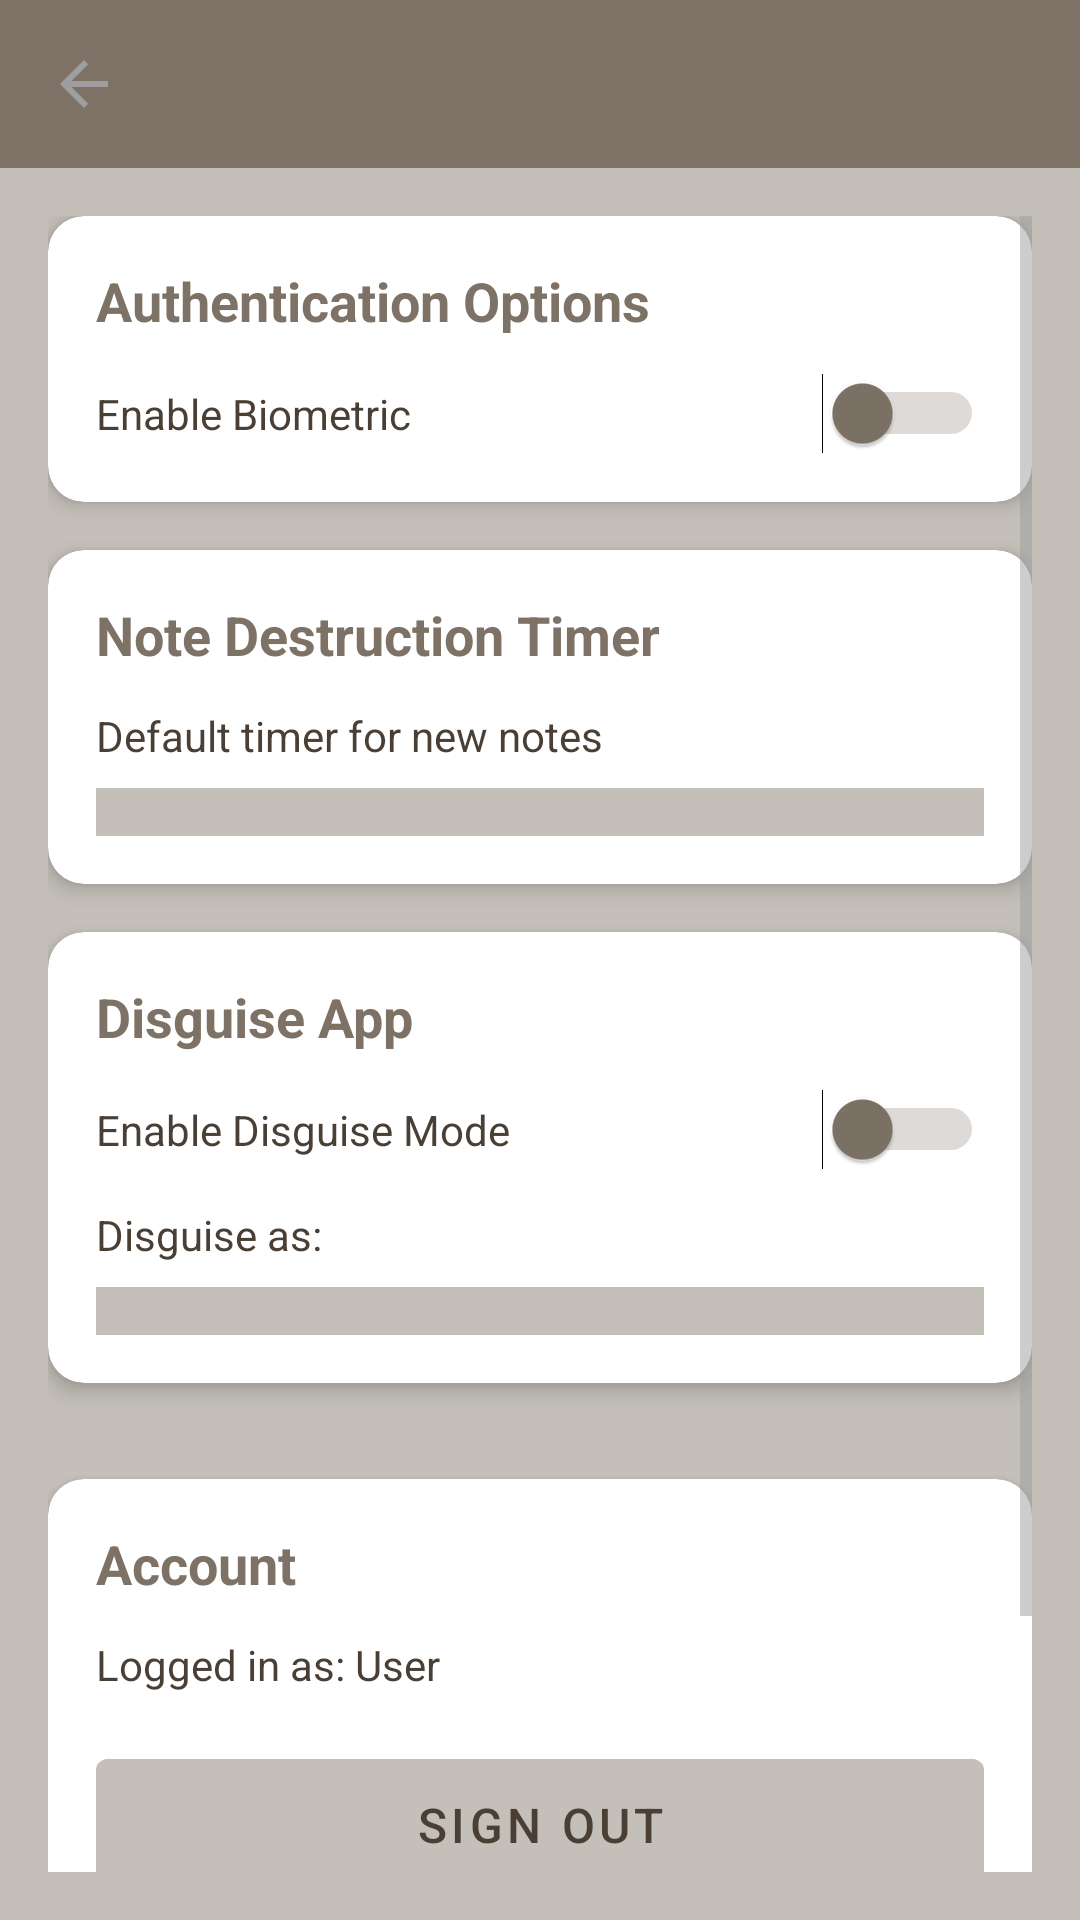

Reconstruct the res/layout file that produces this screen, plus the resources it refers to.
<!-- AndroidManifest.xml: application theme Theme.HonourProject -->
<!-- res/layout/activity_settings.xml -->
<?xml version="1.0" encoding="utf-8"?>
<LinearLayout xmlns:android="http://schemas.android.com/apk/res/android"
    xmlns:app="http://schemas.android.com/apk/res-auto"
    android:layout_width="match_parent"
    android:layout_height="match_parent"
    android:orientation="vertical"
    android:background="@color/background_beige">

    
    <androidx.appcompat.widget.Toolbar
        android:id="@+id/settings_toolbar"
        android:layout_width="match_parent"
        android:layout_height="?attr/actionBarSize"
        android:background="@color/dark_beige"
        app:titleTextColor="@color/pure_white"
        app:navigationIcon="@drawable/abc_ic_ab_back_material"/>

    
    <ScrollView
        android:layout_width="match_parent"
        android:layout_height="match_parent"
        android:padding="16dp">

        <LinearLayout
            android:layout_width="match_parent"
            android:layout_height="wrap_content"
            android:orientation="vertical">

            
            <androidx.cardview.widget.CardView
                android:layout_width="match_parent"
                android:layout_height="wrap_content"
                android:layout_marginBottom="16dp"
                app:cardBackgroundColor="@color/pure_white"
                app:cardCornerRadius="12dp"
                app:cardElevation="4dp">

                <LinearLayout
                    android:layout_width="match_parent"
                    android:layout_height="wrap_content"
                    android:orientation="vertical"
                    android:padding="16dp">

                    <TextView
                        android:layout_width="match_parent"
                        android:layout_height="wrap_content"
                        android:text="Authentication Options"
                        android:textSize="18sp"
                        android:textStyle="bold"
                        android:textColor="@color/dark_beige"
                        android:layout_marginBottom="12dp"/>

                    <LinearLayout
                        android:layout_width="match_parent"
                        android:layout_height="wrap_content"
                        android:orientation="horizontal"
                        android:gravity="center_vertical">

                        <TextView
                            android:layout_width="0dp"
                            android:layout_height="wrap_content"
                            android:layout_weight="1"
                            android:text="Enable Biometric"
                            android:textColor="@color/text_dark"/>

                        <Switch
                            android:id="@+id/biometric_switch"
                            android:layout_width="wrap_content"
                            android:layout_height="wrap_content"
                            android:thumbTint="@color/dark_beige"
                            android:trackTint="@color/dark_beige"/>
                    </LinearLayout>
                </LinearLayout>
            </androidx.cardview.widget.CardView>

            
            <androidx.cardview.widget.CardView
                android:layout_width="match_parent"
                android:layout_height="wrap_content"
                android:layout_marginBottom="16dp"
                app:cardBackgroundColor="@color/pure_white"
                app:cardCornerRadius="12dp"
                app:cardElevation="4dp">

                <LinearLayout
                    android:layout_width="match_parent"
                    android:layout_height="wrap_content"
                    android:orientation="vertical"
                    android:padding="16dp">

                    <TextView
                        android:layout_width="match_parent"
                        android:layout_height="wrap_content"
                        android:text="Note Destruction Timer"
                        android:textSize="18sp"
                        android:textStyle="bold"
                        android:textColor="@color/dark_beige"
                        android:layout_marginBottom="12dp"/>

                    <TextView
                        android:layout_width="match_parent"
                        android:layout_height="wrap_content"
                        android:text="Default timer for new notes"
                        android:textColor="@color/text_dark"
                        android:layout_marginBottom="8dp"/>

                    <Spinner
                        android:id="@+id/default_timer_spinner"
                        android:layout_width="match_parent"
                        android:layout_height="wrap_content"
                        android:background="@color/background_beige"
                        android:padding="8dp"/>
                </LinearLayout>
            </androidx.cardview.widget.CardView>

            
            <androidx.cardview.widget.CardView
                android:layout_width="match_parent"
                android:layout_height="wrap_content"
                android:layout_marginBottom="16dp"
                app:cardBackgroundColor="@color/pure_white"
                app:cardCornerRadius="12dp"
                app:cardElevation="4dp">

                <LinearLayout
                    android:layout_width="match_parent"
                    android:layout_height="wrap_content"
                    android:orientation="vertical"
                    android:padding="16dp">

                    <TextView
                        android:layout_width="match_parent"
                        android:layout_height="wrap_content"
                        android:text="Disguise App"
                        android:textSize="18sp"
                        android:textStyle="bold"
                        android:textColor="@color/dark_beige"
                        android:layout_marginBottom="12dp"/>

                    <LinearLayout
                        android:layout_width="match_parent"
                        android:layout_height="wrap_content"
                        android:orientation="horizontal"
                        android:gravity="center_vertical"
                        android:layout_marginBottom="12dp">

                        <TextView
                            android:layout_width="0dp"
                            android:layout_height="wrap_content"
                            android:layout_weight="1"
                            android:text="Enable Disguise Mode"
                            android:textColor="@color/text_dark"/>

                        <Switch
                            android:id="@+id/disguise_switch"
                            android:layout_width="wrap_content"
                            android:layout_height="wrap_content"
                            android:thumbTint="@color/dark_beige"
                            android:trackTint="@color/dark_beige"/>
                    </LinearLayout>

                    <TextView
                        android:layout_width="wrap_content"
                        android:layout_height="wrap_content"
                        android:text="Disguise as:"
                        android:textColor="@color/text_dark"
                        android:layout_marginBottom="8dp"/>

                    <Spinner
                        android:id="@+id/disguise_spinner"
                        android:layout_width="match_parent"
                        android:layout_height="wrap_content"
                        android:background="@color/background_beige"
                        android:padding="8dp"
                        android:enabled="false"/>
                </LinearLayout>
            </androidx.cardview.widget.CardView>


            
            <androidx.cardview.widget.CardView
                android:id="@+id/sign_out_card"
                android:layout_width="match_parent"
                android:layout_height="wrap_content"
                android:layout_marginTop="16dp"
                android:layout_marginBottom="32dp"
                app:cardBackgroundColor="@color/pure_white"
                app:cardCornerRadius="12dp"
                app:cardElevation="4dp">

                <LinearLayout
                    android:layout_width="match_parent"
                    android:layout_height="wrap_content"
                    android:orientation="vertical"
                    android:padding="16dp">

                    <TextView
                        android:layout_width="match_parent"
                        android:layout_height="wrap_content"
                        android:text="Account"
                        android:textSize="18sp"
                        android:textStyle="bold"
                        android:textColor="@color/dark_beige"
                        android:layout_marginBottom="12dp"/>

                    <TextView
                        android:id="@+id/current_user_info"
                        android:layout_width="match_parent"
                        android:layout_height="wrap_content"
                        android:text="Logged in as: User"
                        android:textColor="@color/text_dark"
                        android:layout_marginBottom="16dp"
                        android:textSize="14sp"/>

                    <Button
                        android:id="@+id/sign_out_button"
                        android:layout_width="match_parent"
                        android:layout_height="56dp"
                        android:text="Sign Out"
                        android:textSize="16sp"
                        android:textColor="@color/text_dark"
                        android:backgroundTint="@color/background_beige"
                        android:drawableStart="@android:drawable/ic_menu_close_clear_cancel"
                        android:drawablePadding="12dp"/>
                </LinearLayout>
            </androidx.cardview.widget.CardView>


            
            <TextView
                android:id="@+id/instructions"
                android:layout_width="match_parent"
                android:layout_height="wrap_content"
                android:text="Note: Long press on the disguised app button to reveal the real app"
                android:textSize="12sp"
                android:textColor="@color/text_hint"
                android:padding="16dp"
                android:gravity="center"/>
        </LinearLayout>
    </ScrollView>
</LinearLayout>
<!-- resources referenced by this layout -->
<resources>
  <color name="background_beige">#C4C0B9</color>
  <color name="dark_beige">#7D7265</color>
  <color name="pure_white">#FFFFFF</color>
  <color name="text_dark">#4A3F35</color>
  <color name="text_hint">#9E9E9E</color>
  <style name="Theme.HonourProject" parent="Theme.MaterialComponents.Light.DarkActionBar">
  
          <item name="windowActionBar">false</item>
          <item name="windowNoTitle">true</item>
  
          
          <item name="colorPrimary">@color/dark_beige</item>
          <item name="colorPrimaryVariant">@color/dark_beige</item>
          <item name="colorOnPrimary">@color/pure_white</item>
  
          
          <item name="colorSecondary">@color/dark_beige</item>
          <item name="colorSecondaryVariant">@color/dark_beige</item>
          <item name="colorOnSecondary">@color/pure_white</item>
  
          
          <item name="android:windowBackground">@color/background_beige</item>
          <item name="android:colorBackground">@color/background_beige</item>
  
          
          <item name="android:statusBarColor">@color/dark_beige</item>
  
          
          <item name="android:textColorPrimary">@color/text_dark</item>
          <item name="android:textColorSecondary">@color/text_hint</item>
      </style>
</resources>
